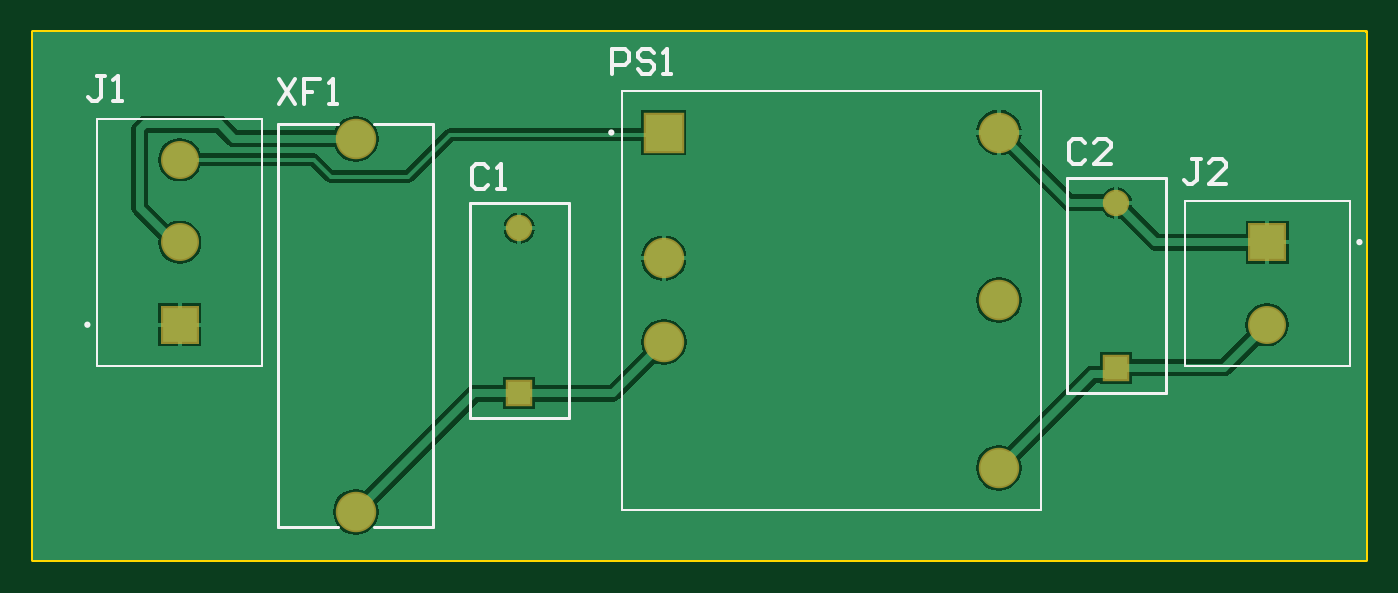
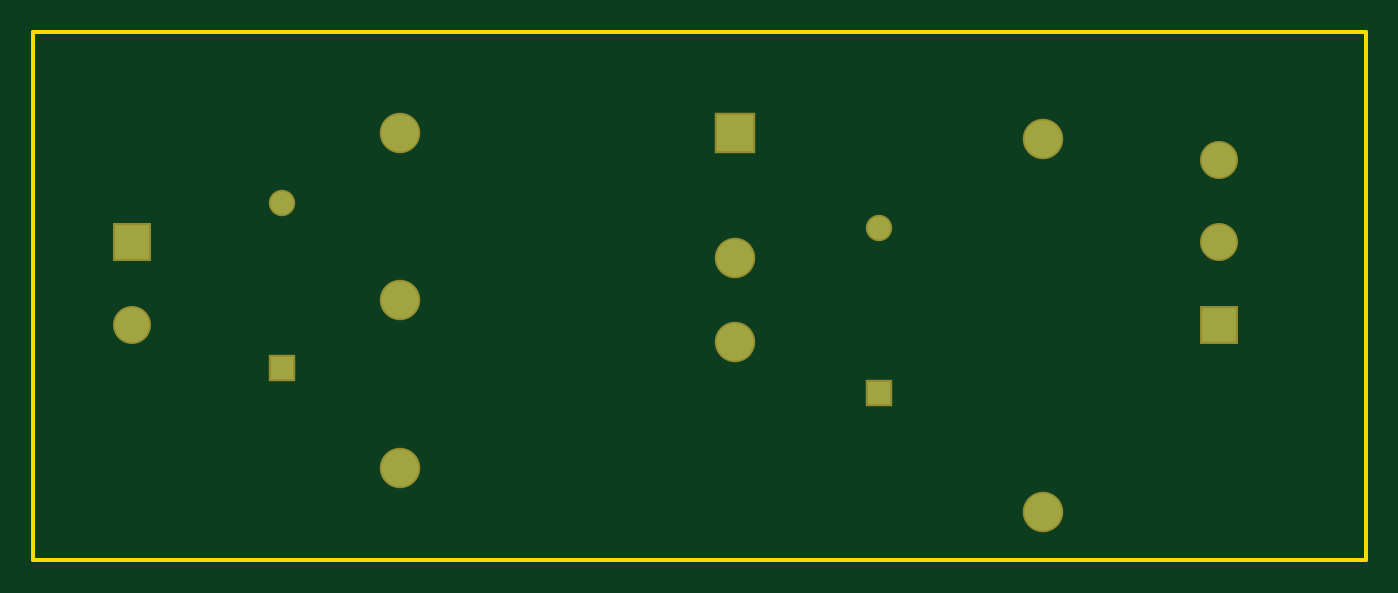
Circuit board: 6 layer files. Board 80.8 x 32.0 mm.
- bottom_copper: Jetson Nano Power-one.GBL (672 bytes)
- bottom_mask: Jetson Nano Power-one.GBS (644 bytes)
- outline: Jetson Nano Power-one.GKO (244 bytes)
- top_copper: Jetson Nano Power-one.GTL (8658 bytes)
- top_silk: Jetson Nano Power-one.GTO (2261 bytes)
- top_mask: Jetson Nano Power-one.GTS (643 bytes)

=== bottom_copper: Jetson Nano Power-one.GBL ===
G04*
G04 #@! TF.GenerationSoftware,Altium Limited,Altium Designer,20.0.10 (225)*
G04*
G04 Layer_Physical_Order=2*
G04 Layer_Color=16711680*
%FSLAX43Y43*%
%MOMM*%
G71*
G01*
G75*
%ADD20C,2.250*%
%ADD21R,2.250X2.250*%
%ADD22R,2.100X2.100*%
%ADD23C,2.100*%
%ADD24C,1.400*%
%ADD25R,1.400X1.400*%
D20*
X19558Y25524D02*
D03*
Y2924D02*
D03*
X58547Y5588D02*
D03*
Y25908D02*
D03*
X38227Y13208D02*
D03*
Y18288D02*
D03*
X58547Y15748D02*
D03*
D21*
X38227Y25908D02*
D03*
D22*
X8890Y14257D02*
D03*
X74803Y19264D02*
D03*
D23*
X8890Y19257D02*
D03*
Y24257D02*
D03*
X74803Y14264D02*
D03*
D24*
X65659Y21637D02*
D03*
X29464Y20113D02*
D03*
D25*
X65659Y11637D02*
D03*
X29464Y10113D02*
D03*
M02*

=== bottom_mask: Jetson Nano Power-one.GBS ===
G04*
G04 #@! TF.GenerationSoftware,Altium Limited,Altium Designer,20.0.10 (225)*
G04*
G04 Layer_Color=16711935*
%FSLAX43Y43*%
%MOMM*%
G71*
G01*
G75*
%ADD13C,2.453*%
%ADD14R,2.453X2.453*%
%ADD15R,2.303X2.303*%
%ADD16C,2.303*%
%ADD17C,1.603*%
%ADD18R,1.603X1.603*%
D13*
X19558Y25524D02*
D03*
Y2924D02*
D03*
X58547Y5588D02*
D03*
Y25908D02*
D03*
X38227Y13208D02*
D03*
Y18288D02*
D03*
X58547Y15748D02*
D03*
D14*
X38227Y25908D02*
D03*
D15*
X8890Y14257D02*
D03*
X74803Y19264D02*
D03*
D16*
X8890Y19257D02*
D03*
Y24257D02*
D03*
X74803Y14264D02*
D03*
D17*
X65659Y21637D02*
D03*
X29464Y20113D02*
D03*
D18*
X65659Y11637D02*
D03*
X29464Y10113D02*
D03*
M02*

=== outline: Jetson Nano Power-one.GKO ===
G04*
G04 #@! TF.GenerationSoftware,Altium Limited,Altium Designer,20.0.10 (225)*
G04*
G04 Layer_Color=16711935*
%FSLAX43Y43*%
%MOMM*%
G71*
G01*
G75*
%ADD12C,0.254*%
D12*
X0Y0D02*
X80772D01*
Y32004D01*
X0D02*
X80772D01*
X0Y0D02*
Y32004D01*
M02*

=== top_copper: Jetson Nano Power-one.GTL (8658 bytes, source omitted) ===
=== top_silk: Jetson Nano Power-one.GTO ===
G04*
G04 #@! TF.GenerationSoftware,Altium Limited,Altium Designer,20.0.10 (225)*
G04*
G04 Layer_Color=65535*
%FSLAX43Y43*%
%MOMM*%
G71*
G01*
G75*
%ADD10C,0.200*%
%ADD11C,0.127*%
%ADD12C,0.254*%
D10*
X35152Y25908D02*
G03*
X35152Y25908I-100J0D01*
G01*
X3390Y14257D02*
G03*
X3390Y14257I-100J0D01*
G01*
X80503Y19264D02*
G03*
X80503Y19264I-100J0D01*
G01*
X20658Y2024D02*
X24258D01*
X14858D02*
X18458D01*
X20658Y26424D02*
X24258D01*
X14858D02*
X18458D01*
X14858Y2024D02*
Y26424D01*
X24258Y2024D02*
Y26424D01*
X62659Y23137D02*
X68659D01*
Y10137D02*
Y23137D01*
X62659Y10137D02*
X68659D01*
X62659D02*
Y23137D01*
X26464Y21613D02*
X32464D01*
Y8613D02*
Y21613D01*
X26464Y8613D02*
X32464D01*
X26464D02*
Y21613D01*
D11*
X35687Y28448D02*
X61087D01*
Y3048D02*
Y28448D01*
X35687Y3048D02*
X61087D01*
X35687D02*
Y28448D01*
X3890Y11757D02*
X13890D01*
X3890D02*
Y26757D01*
X13890D01*
Y11757D02*
Y26757D01*
X69803Y11764D02*
Y21764D01*
Y11764D02*
X79803D01*
Y21764D01*
X69803D02*
X79803D01*
D12*
X14881Y29156D02*
X15897Y27632D01*
Y29156D02*
X14881Y27632D01*
X17421Y29156D02*
X16405D01*
Y28394D01*
X16913D01*
X16405D01*
Y27632D01*
X17928D02*
X18436D01*
X18182D01*
Y29156D01*
X17928Y28902D01*
X35116Y29477D02*
Y31000D01*
X35877D01*
X36131Y30746D01*
Y30238D01*
X35877Y29985D01*
X35116D01*
X37655Y30746D02*
X37401Y31000D01*
X36893D01*
X36639Y30746D01*
Y30492D01*
X36893Y30238D01*
X37401D01*
X37655Y29985D01*
Y29731D01*
X37401Y29477D01*
X36893D01*
X36639Y29731D01*
X38163Y29477D02*
X38670D01*
X38416D01*
Y31000D01*
X38163Y30746D01*
X70786Y24318D02*
X70278D01*
X70532D01*
Y23049D01*
X70278Y22795D01*
X70024D01*
X69770Y23049D01*
X72309Y22795D02*
X71294D01*
X72309Y23810D01*
Y24064D01*
X72055Y24318D01*
X71547D01*
X71294Y24064D01*
X4356Y29328D02*
X3848D01*
X4102D01*
Y28058D01*
X3848Y27804D01*
X3594D01*
X3340Y28058D01*
X4864Y27804D02*
X5371D01*
X5118D01*
Y29328D01*
X4864Y29074D01*
X63792Y25285D02*
X63538Y25539D01*
X63030D01*
X62776Y25285D01*
Y24270D01*
X63030Y24016D01*
X63538D01*
X63792Y24270D01*
X65315Y24016D02*
X64300D01*
X65315Y25031D01*
Y25285D01*
X65061Y25539D01*
X64554D01*
X64300Y25285D01*
X27597Y23761D02*
X27343Y24015D01*
X26835D01*
X26581Y23761D01*
Y22746D01*
X26835Y22492D01*
X27343D01*
X27597Y22746D01*
X28105Y22492D02*
X28612D01*
X28359D01*
Y24015D01*
X28105Y23761D01*
M02*

=== top_mask: Jetson Nano Power-one.GTS ===
G04*
G04 #@! TF.GenerationSoftware,Altium Limited,Altium Designer,20.0.10 (225)*
G04*
G04 Layer_Color=8388736*
%FSLAX43Y43*%
%MOMM*%
G71*
G01*
G75*
%ADD13C,2.453*%
%ADD14R,2.453X2.453*%
%ADD15R,2.303X2.303*%
%ADD16C,2.303*%
%ADD17C,1.603*%
%ADD18R,1.603X1.603*%
D13*
X19558Y25524D02*
D03*
Y2924D02*
D03*
X58547Y5588D02*
D03*
Y25908D02*
D03*
X38227Y13208D02*
D03*
Y18288D02*
D03*
X58547Y15748D02*
D03*
D14*
X38227Y25908D02*
D03*
D15*
X8890Y14257D02*
D03*
X74803Y19264D02*
D03*
D16*
X8890Y19257D02*
D03*
Y24257D02*
D03*
X74803Y14264D02*
D03*
D17*
X65659Y21637D02*
D03*
X29464Y20113D02*
D03*
D18*
X65659Y11637D02*
D03*
X29464Y10113D02*
D03*
M02*

